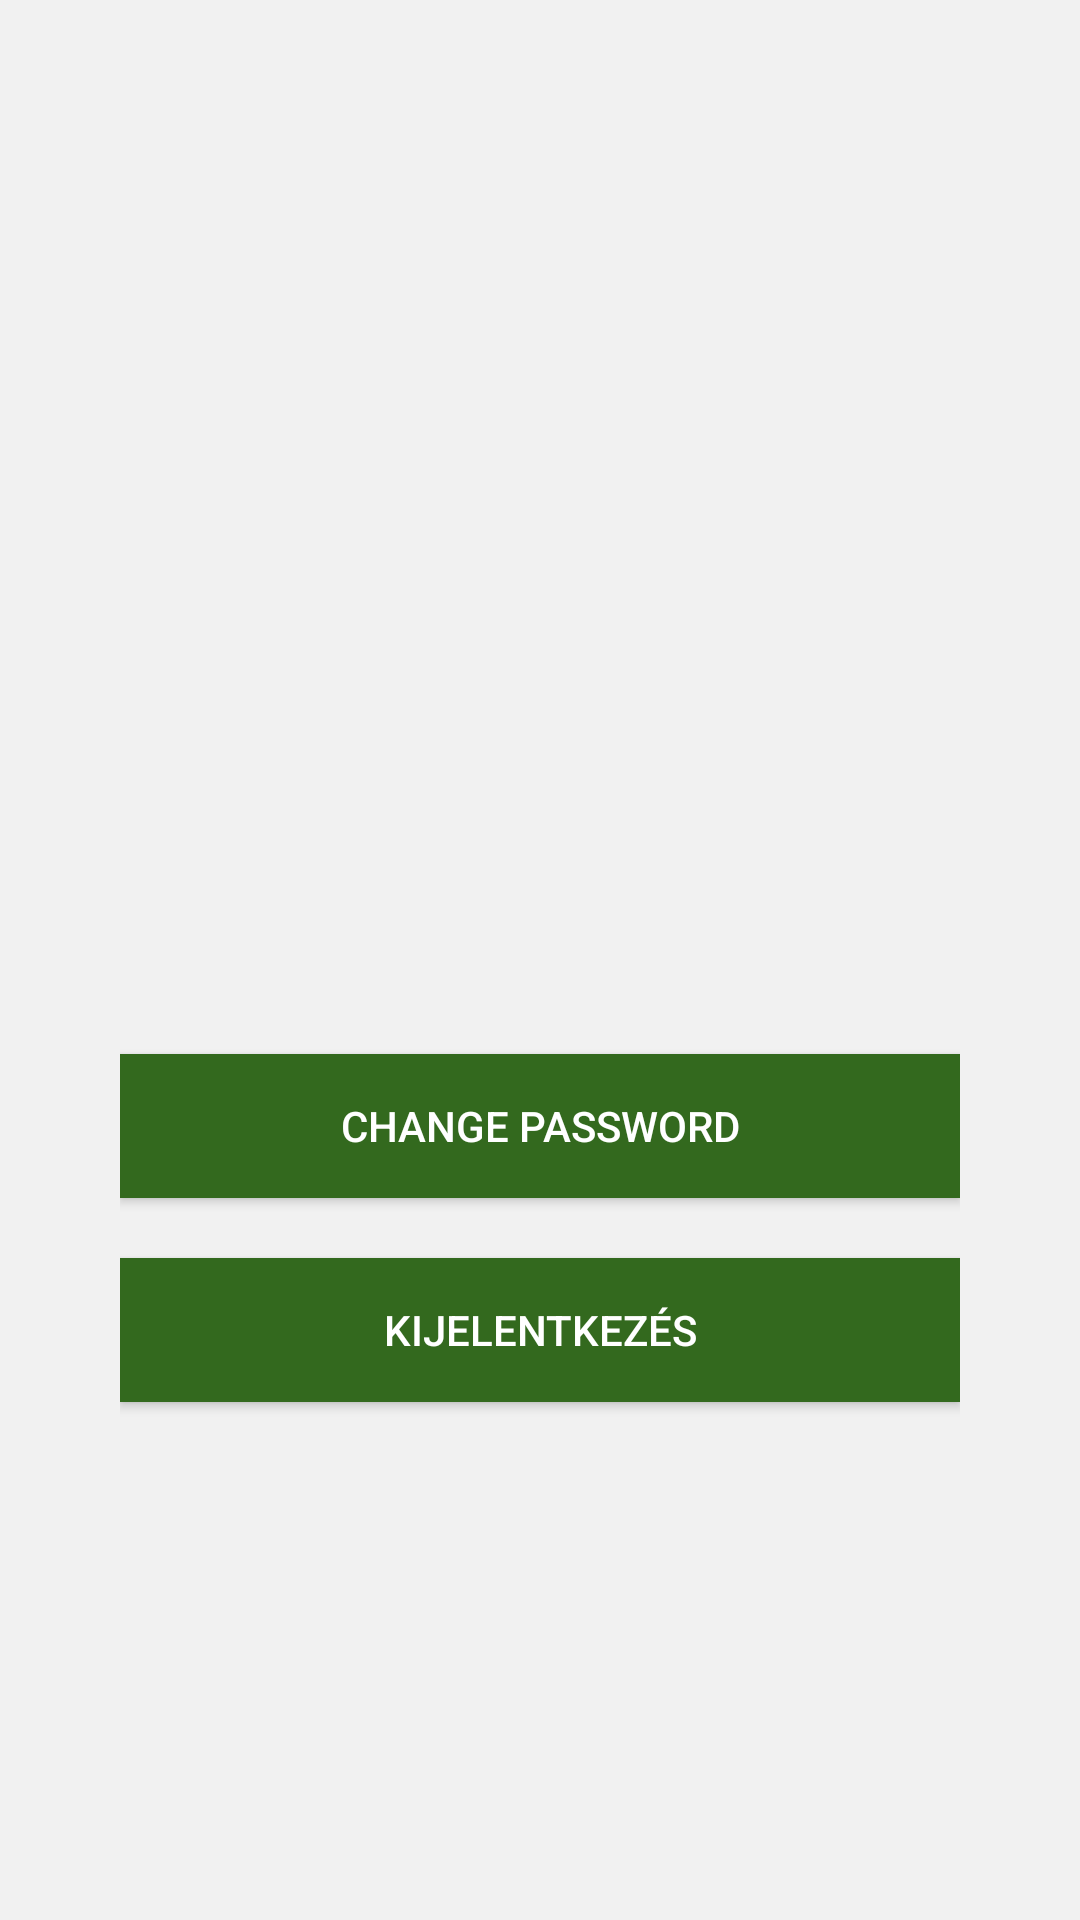

Here is an Android app screen rendered from its layout file. Give the layout XML and the strings, colors and styles it references.
<!-- AndroidManifest.xml: application theme AppTheme -->
<!-- res/layout/fragment_profile.xml -->
<?xml version="1.0" encoding="utf-8"?>
<LinearLayout xmlns:android="http://schemas.android.com/apk/res/android"
    android:orientation="vertical"
    android:layout_width="match_parent"
    android:layout_height="match_parent"
    android:background="#F1F1F1">


    <LinearLayout
        android:layout_width="match_parent"
        android:layout_height="match_parent"
        android:orientation="vertical"
        android:layout_marginTop="40dp"
        android:layout_marginLeft="40dp"
        android:layout_marginRight="40dp"
        android:gravity="center">
        <TextView
            android:id="@+id/tv_name"
            android:layout_marginTop="20dp"
            android:textSize="22sp"
            android:textColor="@color/colorAccent"
            android:layout_width="wrap_content"
            android:layout_height="wrap_content" />

        <TextView
            android:id="@+id/tv_id"
            android:layout_marginTop="20dp"
            android:textSize="22sp"
            android:textColor="@color/colorAccent"
            android:layout_width="wrap_content"
            android:layout_height="wrap_content" />

        <android.support.v7.widget.AppCompatButton
            android:id="@+id/btn_chg_password"
            android:layout_marginTop="40dp"
            android:text="Change Password"
            android:background="@color/colorPrimaryDark"
            android:textColor="@android:color/white"
            android:layout_width="match_parent"
            android:layout_height="wrap_content" />

        <android.support.v7.widget.AppCompatButton
            android:id="@+id/btn_logout"
            android:layout_marginTop="20dp"
            android:text="Kijelentkezés"
            android:background="@color/colorPrimaryDark"
            android:textColor="@android:color/white"
            android:layout_width="match_parent"
            android:layout_height="wrap_content" />

    </LinearLayout>



</LinearLayout>
<!-- resources referenced by this layout -->
<resources>
  <color name="colorAccent">#558b2f</color>
  <color name="colorPrimaryDark">#33691e</color>
  <style name="AppTheme" parent="Theme.AppCompat.Light.NoActionBar">
          
          <item name="colorPrimary">@color/colorPrimary</item>
          <item name="colorPrimaryDark">@color/colorPrimaryDark</item>
          <item name="colorAccent">@color/colorAccent</item>
      </style>
  <color name="colorPrimary">#dcedc8</color>
</resources>
